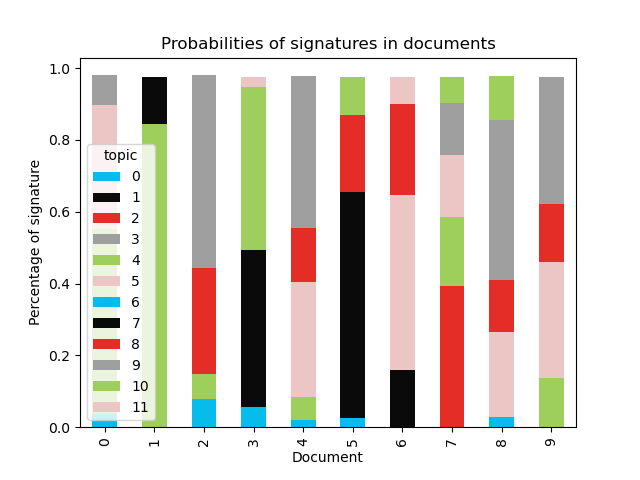

Values plotted in this chart, from the file beside it:
document, 0, 1, 2, 3, 4, 5, 6, 7, 8, 9, 10, 11
0, 0.03809, , , , 0.5135, 0.3467, , , , 0.08173, , 
1, , , , , 0.8455, , , 0.1304, , , , 
2, 0.07786, , , , 0.06984, , , , 0.2944, 0.5375, , 
3, 0.05701, 0.4362, , , 0.2808, , , , , , 0.1721, 0.02923
4, 0.02103, , , , 0.06351, 0.321, , , 0.1496, 0.4224, , 
5, 0.02679, 0.5459, , , , , , 0.08232, 0.2152, , 0.1054, 
6, , 0.1585, , , , 0.4886, , , 0.2538, , , 0.07343
7, , , 0.3928, , 0.1935, 0.1723, , , , 0.1449, 0.07179, 
8, 0.02864, , , , , 0.236, , , 0.146, 0.445, 0.1225, 
9, , , , , 0.1379, 0.3211, , , 0.1636, 0.351, , 
10, 0.9949, , , , , , , , , , , 
11, , , , , , 0.186, , , , 0.4948, 0.291, 
12, , 0.1984, , , , 0.1988, , 0.1047, , , 0.4704, 
13, 0.04435, , 0.2655, , , 0.1658, , , 0.3372, , 0.1723, 
14, 0.01646, , , , , 0.6405, , , , 0.3142, , 
15, 0.1445, , , , , , , , 0.5766, 0.2388, , 0.03472
16, 0.04304, , , , , 0.2032, , , , 0.5361, 0.1942, 
17, , 0.3859, , , 0.1655, , , , 0.1304, , 0.2947, 
18, 0.06327, 0.2134, , , , 0.1699, , , , 0.4136, 0.1202, 
19, , , , , , 0.08327, , , 0.6371, , 0.2473, 
20, 0.04047, 0.1324, , , , 0.3487, , , , , 0.4504, 
21, 0.03776, , , , 0.6684, , , , , , 0.2894, 
22, 0.02625, , 0.1787, , 0.1081, , , 0.1237, , 0.2253, 0.3198, 
23, , 0.7956, , , 0.1728, , , , , , , 
24, , 0.1861, 0.1597, , 0.2008, , , , 0.1229, 0.1682, 0.1061, 0.0409
25, 0.05145, 0.7856, , , , , , 0.06356, , , 0.07632, 
26, , , , , , 0.3604, , , 0.2187, 0.2753, 0.1188, 
27, , , , , , 0.3961, , , , 0.3817, 0.1897, 
28, 0.03067, 0.3828, , , , 0.1965, , , 0.1598, , 0.2105, 
29, , , , , , 0.2092, , 0.4283, , , 0.3338, 
30, , 0.3419, , , , , 0.02576, , 0.1516, 0.4619, , 
31, 0.08294, , , , , 0.5651, , 0.1318, , , 0.1831, 0.01452
32, 0.02347, , 0.1286, , 0.2371, 0.5591, , , , , , 0.02963
33, 0.02953, 0.166, , , , 0.2973, , , 0.1821, , 0.2768, 0.02994
34, , 0.4361, , , , 0.1699, , , , , 0.3639, 
35, 0.06361, , , , 0.08855, 0.4554, , , , 0.1835, 0.1875, 
36, , , , , , 0.3579, , 0.2345, 0.2611, , 0.08576, 0.03863
37, , , , , , 0.3732, , 0.08155, , 0.1877, 0.3314, 
38, , , , , , 0.25, , 0.2436, 0.1898, , 0.2907, 
39, , , 0.3215, , , 0.4063, , , , 0.1106, 0.1373, 
40, , 0.4499, , , , 0.2032, , , , , 0.2787, 0.04798
41, 0.06994, , , 0.0457, , 0.8255, , , , 0.03474, , 
42, , 0.216, , , 0.1686, 0.3979, , , , 0.191, , 
43, , 0.1557, 0.02721, , 0.1614, 0.07612, 0.1848, , 0.1621, 0.2278, , 
44, , 0.1214, 0.1555, 0.02905, , 0.05474, 0.1414, 0.02719, 0.4477, , 0.01324, 
45, , 0.1669, 0.2531, 0.03966, , 0.1021, 0.2515, 0.09815, 0.0609, , 0.02701, 
46, , 0.1691, 0.03627, , 0.04886, 0.02053, 0.3324, , 0.1532, 0.06245, 0.1675, 
47, , , , , 0.0478, , 0.9443, , , , , 
48, 0.01268, , , , , , 0.9823, , , , , 
49, , 0.2257, 0.1069, 0.01188, , , 0.1788, 0.1376, 0.1329, 0.01083, 0.1126, 0.08216
50, , 0.2107, 0.1174, , , , 0.05845, 0.1129, 0.2664, 0.03611, 0.1968, 
51, , 0.15, 0.3041, , , , 0.2314, 0.09705, , 0.0695, 0.1399, 
52, , 0.03308, 0.2124, 0.05044, , 0.04635, 0.06543, 0.08581, 0.04065, 0.09459, 0.08234, 0.2797
53, , , , 0.1273, , , , , 0.1042, , , 0.7661
54, , 0.1568, 0.1057, , 0.0602, 0.1217, 0.03457, , 0.3515, 0.1154, 0.05392, 
55, , 0.1986, , 0.01653, , 0.06669, 0.1497, , 0.5049, , 0.05906, 
56, , , 0.1189, , , , 0.8034, 0.07224, , , , 
57, , 0.06932, 0.2965, , , 0.1296, 0.2498, 0.07955, 0.09569, , 0.061, 0.01755
58, , 0.1684, 0.1762, 0.1829, , , 0.09277, 0.04667, , , , 0.324
59, , , 0.05494, , , , 0.0207, 0.02646, 0.1915, 0.04783, , 0.6535
... 166 more rows
